Run: headless pygame with SDL's dummy video driver; simulated clock (each Clock.tick advances the game by its frame time, no real sleeping); random seed 0; keys injected as events and as key.get_pressed() state; no mouse input.
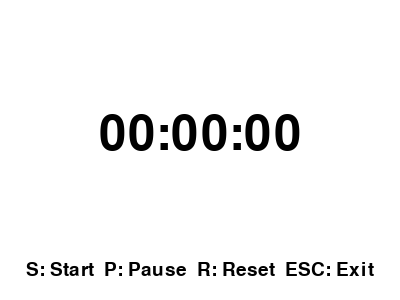
Frame 1 of 4 · flips 1–60 · no input
Frame 2 of 4 · flips 61–180 · tapped SPACE, RETURN · held RIGHT (→), D · screen unchanged from frame 1, image omitted
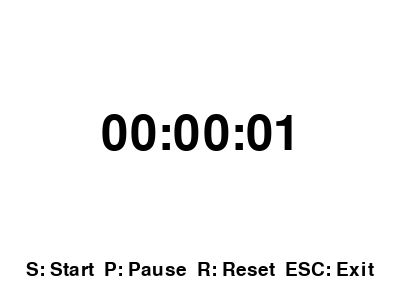
Frame 3 of 4 · flips 181–300 · held DOWN (↓), S
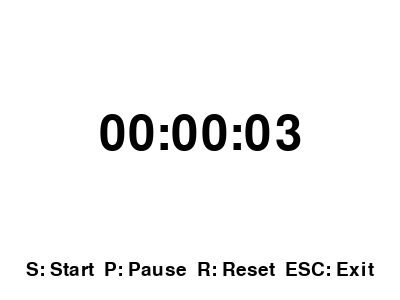
Frame 4 of 4 · flips 301–420 · held LEFT (←), A, UP (↑), W

The pygame program that drew these frames:

import pygame
import sys
import time

# Initialize Pygame
pygame.init()

# Set up display
WIDTH, HEIGHT = 400, 300
screen = pygame.display.set_mode((WIDTH, HEIGHT))
pygame.display.set_caption("Simple Stopwatch")

# Set colors
WHITE = (255, 255, 255)
BLACK = (0, 0, 0)

# Set font
font = pygame.font.SysFont(None, 72)
info_font = pygame.font.SysFont(None, 28)

# Variables to track time
start_time = 0
elapsed_time = 0
running = False

clock = pygame.time.Clock()

while True:
    screen.fill(WHITE)

    # Event handling
    for event in pygame.event.get():
        if event.type == pygame.QUIT:
            pygame.quit()
            sys.exit()

        elif event.type == pygame.KEYDOWN:
            if event.key == pygame.K_s:  # Start
                if not running:
                    start_time = time.time() - elapsed_time
                    running = True
            elif event.key == pygame.K_p:  # Pause
                if running:
                    elapsed_time = time.time() - start_time
                    running = False
            elif event.key == pygame.K_r:  # Reset
                running = False
                elapsed_time = 0
                start_time = 0
            elif event.key == pygame.K_ESCAPE:
                pygame.quit()
                sys.exit()

    # Update elapsed time
    if running:
        elapsed_time = time.time() - start_time

    # Format time
    minutes = int(elapsed_time // 60)
    seconds = int(elapsed_time % 60)
    milliseconds = int((elapsed_time * 100) % 100)

    time_text = f"{minutes:02}:{seconds:02}:{milliseconds:02}"

    # Render timer
    time_surface = font.render(time_text, True, BLACK)
    info_surface = info_font.render("S: Start  P: Pause  R: Reset  ESC: Exit", True, BLACK)

    screen.blit(time_surface, (WIDTH // 2 - time_surface.get_width() // 2, HEIGHT // 2 - 40))
    screen.blit(info_surface, (WIDTH // 2 - info_surface.get_width() // 2, HEIGHT - 40))

    pygame.display.flip()
    clock.tick(30)
